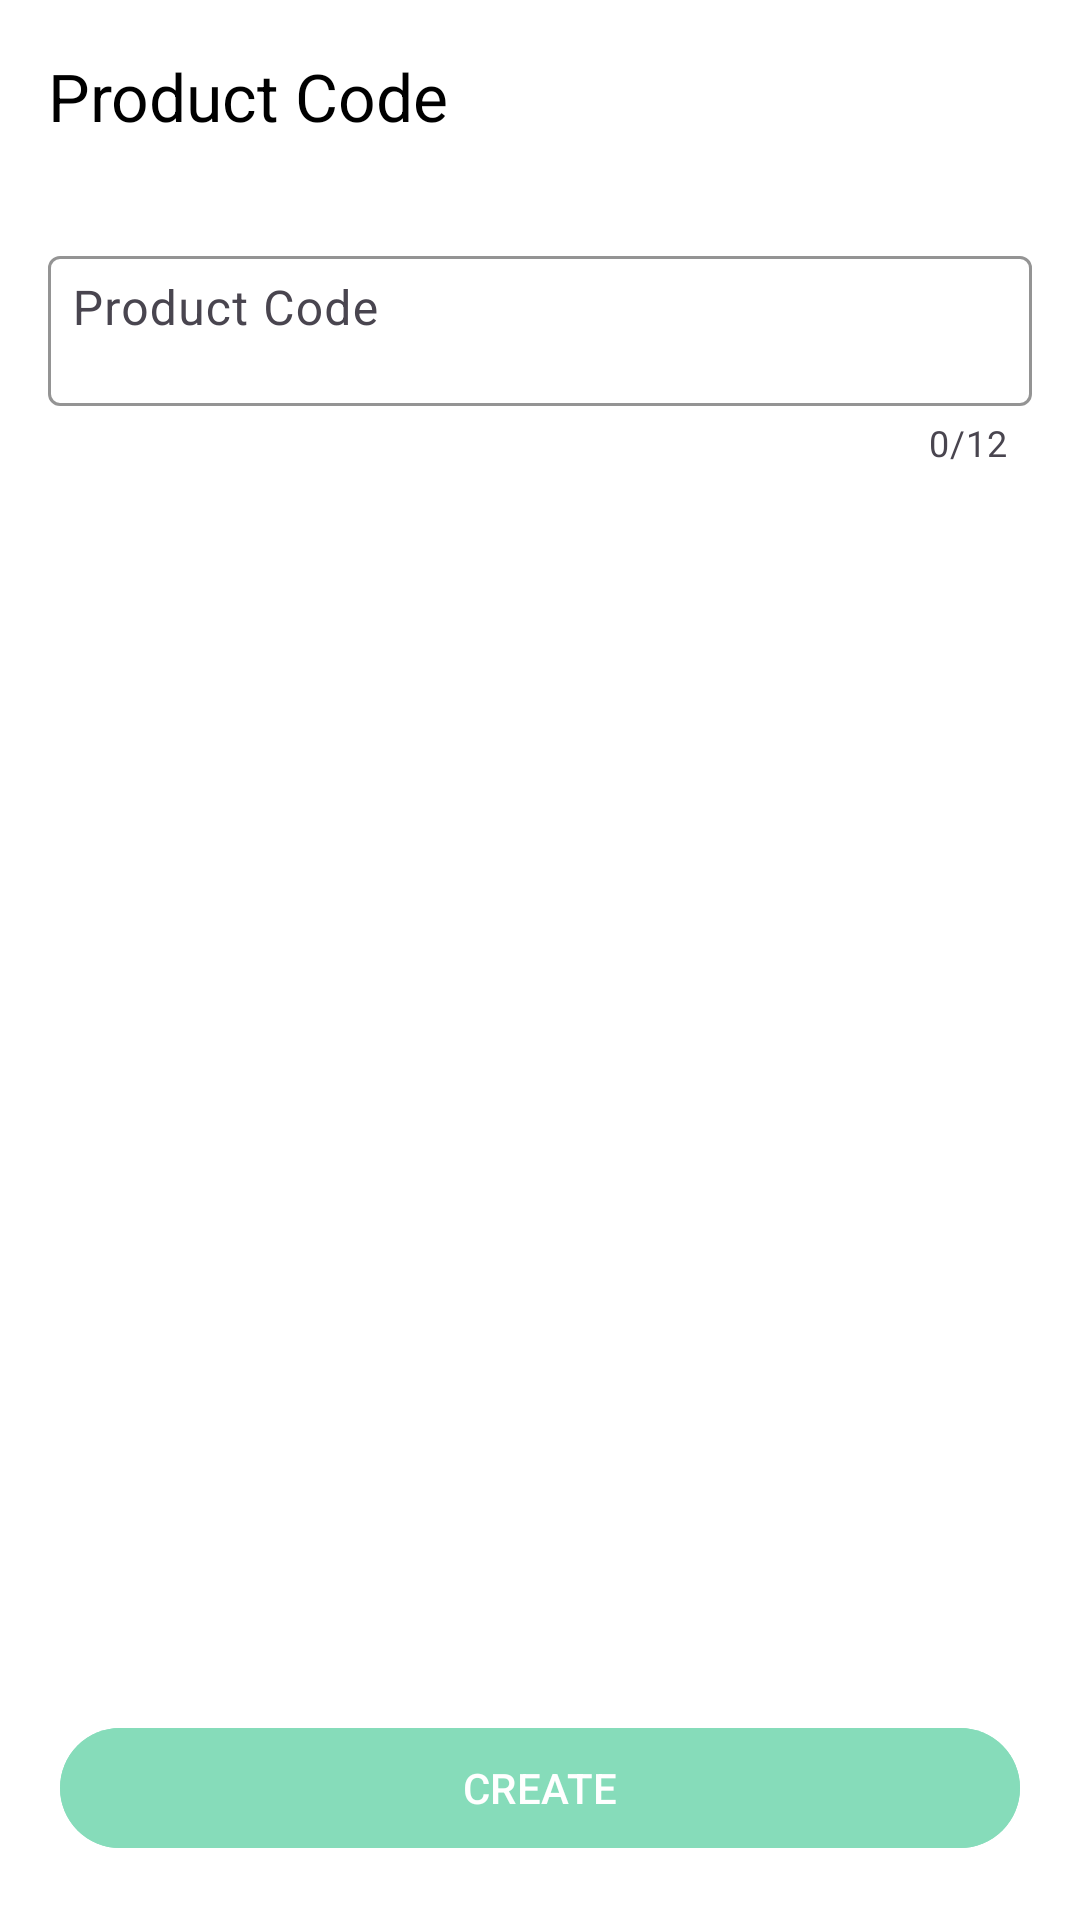

The Android layout XML behind this screen, and the referenced resources:
<!-- AndroidManifest.xml: application theme Theme.QRCodeScanner -->
<!-- res/layout/fragment_item_code.xml -->
<?xml version="1.0" encoding="utf-8"?>
<androidx.constraintlayout.widget.ConstraintLayout
    xmlns:android="http://schemas.android.com/apk/res/android"
    xmlns:app="http://schemas.android.com/apk/res-auto"
    xmlns:tools="http://schemas.android.com/tools"
    android:layout_width="match_parent"
    android:layout_height="match_parent"
    android:background="@android:color/white">

    
    <androidx.appcompat.widget.Toolbar
        android:id="@+id/toolbar"
        android:layout_width="0dp"
        android:layout_height="?attr/actionBarSize"
        android:background="@color/white"
        android:theme="@style/ThemeOverlay.AppCompat.ActionBar"
        app:layout_constraintTop_toTopOf="parent"
        app:layout_constraintStart_toStartOf="parent"
        app:layout_constraintEnd_toEndOf="parent"
        app:title="Product Code"
        app:titleTextColor="@android:color/black"
        app:navigationIcon="@drawable/ic_back" />

    

    

    <com.google.android.material.textfield.TextInputLayout
        android:id="@+id/messageInputLayout"
        android:layout_width="0dp"
        android:layout_height="wrap_content"
        android:layout_margin="16dp"
        android:layout_marginTop="8dp"
        android:hint="@string/product_code"
        app:boxBackgroundMode="outline"
        app:boxStrokeColor="@color/green_200"
        app:counterEnabled="true"
        app:counterMaxLength="12"
        app:layout_constraintEnd_toEndOf="parent"
        app:layout_constraintStart_toStartOf="parent"
        app:layout_constraintTop_toBottomOf="@id/toolbar">

        <com.google.android.material.textfield.TextInputEditText
            android:id="@+id/etItemCode"
            android:layout_width="match_parent"
            android:layout_height="50dp"
            android:gravity="top"
            android:inputType="number"
            android:lines="4"
            android:maxLength="100"
            android:padding="8dp"
            android:textColor="@android:color/black" />
    </com.google.android.material.textfield.TextInputLayout>

    <com.google.android.material.button.MaterialButton
        android:id="@+id/btnCreate"
        android:layout_width="0dp"
        android:layout_height="wrap_content"
        android:layout_margin="20dp"
        android:layout_marginBottom="16dp"
        android:backgroundTint="@color/green_200"
        android:text="@string/create_product"
        android:alpha="0.5"
        android:enabled="false"
        android:textAllCaps="true"
        android:drawableStart="@drawable/ic_scan_round"
        android:textColor="@android:color/white"
        app:cornerRadius="40dp"
        app:layout_constraintBottom_toBottomOf="parent"
        app:layout_constraintStart_toStartOf="parent"
        app:layout_constraintEnd_toEndOf="parent" />
</androidx.constraintlayout.widget.ConstraintLayout>
<!-- resources referenced by this layout -->
<resources>
  <color name="green_200">#0DBA76</color>
  <color name="white">#FFFFFFFF</color>
  <!-- drawable ic_scan_round: vector/xml drawable (drawable, 2270 chars, omitted) -->
  <string name="create_product">CREATE</string>
  <string name="product_code">Product Code</string>
  <style name="Theme.QRCodeScanner" parent="Base.Theme.QRCodeScanner" />
  <style name="Base.Theme.QRCodeScanner" parent="Theme.Material3.DayNight.NoActionBar">
          
          
  
          
          <item name="colorPrimary">@color/gray</item>
          <item name="colorPrimaryVariant">@color/gray</item>
          <item name="colorOnPrimary">@color/white</item>
          
          <item name="colorSecondary">@color/green_200</item>
          <item name="colorSecondaryVariant">@color/button_color</item>
          <item name="colorOnSecondary">@color/black</item>
          
          <item name="android:statusBarColor">?attr/colorPrimaryVariant</item>
          
  
      </style>
  <color name="gray">#B1B1B1</color>
  <color name="button_color">#C7CCCC</color>
  <color name="black">#FF000000</color>
</resources>
